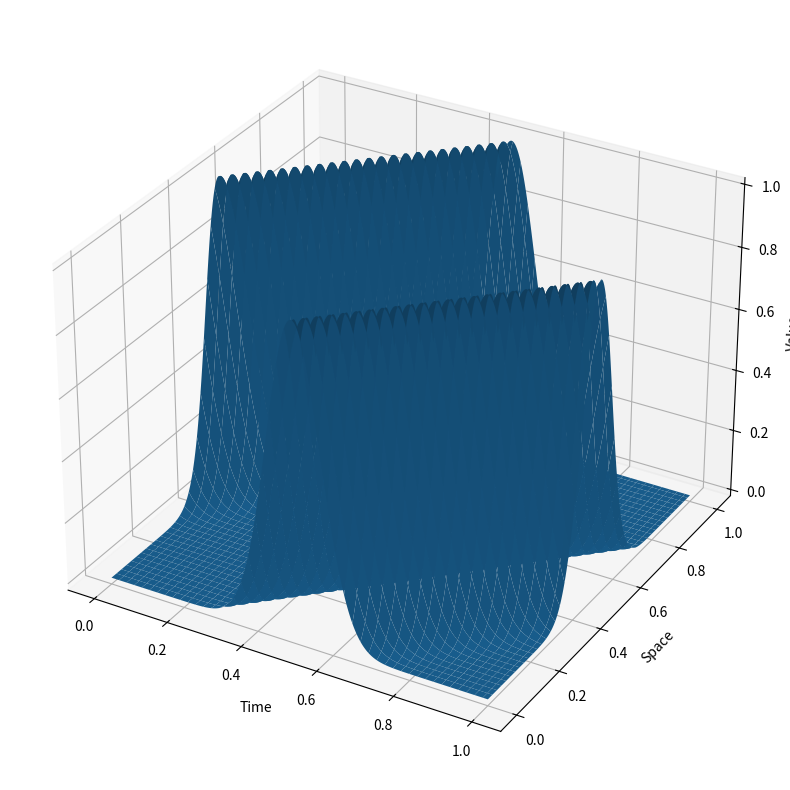
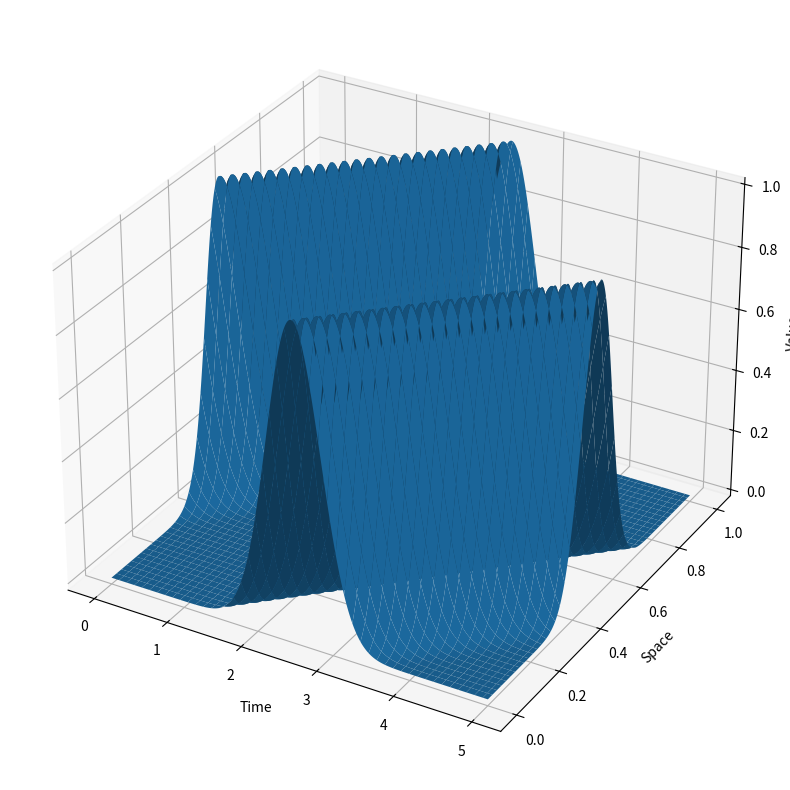
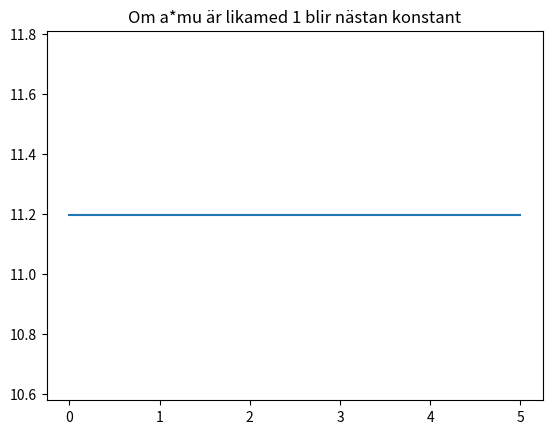

These charts were generated, in order, by the following Python code:
import numpy as np
import math
import scipy.linalg as la
import matplotlib.pyplot as plt
import scipy
from mpl_toolkits.mplot3d import Axes3D
#%matplotlib widget


def LaxWensolve(g0, tend, N, M, a):
     deltaX = 1/(N)  # rumssteg från x0 till xN-1
     dt = tend/M  # tidsteg från t0 till tN
     Xgrid = np.linspace(0, 1, N+1)
     tgrid = np.linspace(0, tend, M+1)
     mu = dt/deltaX
     Tdx = la.toeplitz([1-(a*mu)**2, (a*mu)/2*(1+a*mu)] + [0] * (N-1), [1-(a*mu)**2, -(a*mu)/2*(1-a*mu)] + [0] * (N-1)) ##Skapar en Toeplitz matris för disc av andraderivatan
     Tdx[-1, 0] = -(a*mu)/2*(1-a*mu)
     Tdx[0, -1] = (a*mu)/2*(1+a*mu)
     Y = np.zeros((M+1, N+1)) #Första värdet är tidssteget, andra är x-steget.
     Y[0,:] = g0 #Sätter initialvärden
     #Y[1:,0] = BC #Sätter gränsvärden i x=0 utom för t=0
     for i in range(M):
          Y[i+1,:] = (Tdx@np.transpose(Y[i, :]))
          #Y[i+1,-1] = Y[i+1, 0]

     return Y, Xgrid, tgrid
          


def pulse(x):
    return np.exp(-100*(x-0.5)**2)

def plot3D(Y, Xgrid, tgrid):
     T, X = np.meshgrid(np.transpose(tgrid), Xgrid)

     # Create a 3D plot
     fig = plt.figure(figsize=(10, 10))  # You can adjust the size as needed
     ax = fig.add_subplot(111, projection='3d')
     ax.plot_surface(T, X, np.transpose(Y))

     ax.set_xlabel('Time')
     ax.set_ylabel('Space')
     ax.set_zlabel('Value')

     plt.show()

def cala(N,M, tend, fact):
    deltaX = 1/(N)  # rumssteg från x0 till xN-1
    dt = tend/M  # tidsteg från t0 till tN
    return deltaX/dt*fact

a = 1 
N = 1000
M = 1000
Xgrid = np.linspace(0, 1, N+1)
g0 = pulse(Xgrid)#np.zeros(N)
BC = np.zeros(M)
Y, Xgrid, tgrid = LaxWensolve(g0, 1, N, M, a)
plot3D(Y, Xgrid, tgrid)

N = 1000
M = 1000
tend = 5
CFL = 1
a = cala(N, M, tend, CFL) 
Xgrid = np.linspace(0, 1, N+1)
g0 = pulse(Xgrid)
Y, Xgrid, tgrid = LaxWensolve(g0, tend, N, M, a)
plot3D(Y, Xgrid, tgrid)

RMS = np.zeros(M+1)

for i in range(M+1):
    RMS[i] = la.norm(Y[i,:])

plt.figure()
plt.plot(tgrid, RMS)
plt.title("Om a*mu är likamed 1 blir nästan konstant")
# om a*mu är är större än 1 blir det instabilt, om det är mindre än 1 blir det stabilt men minskar i amplitud (pyttelite)